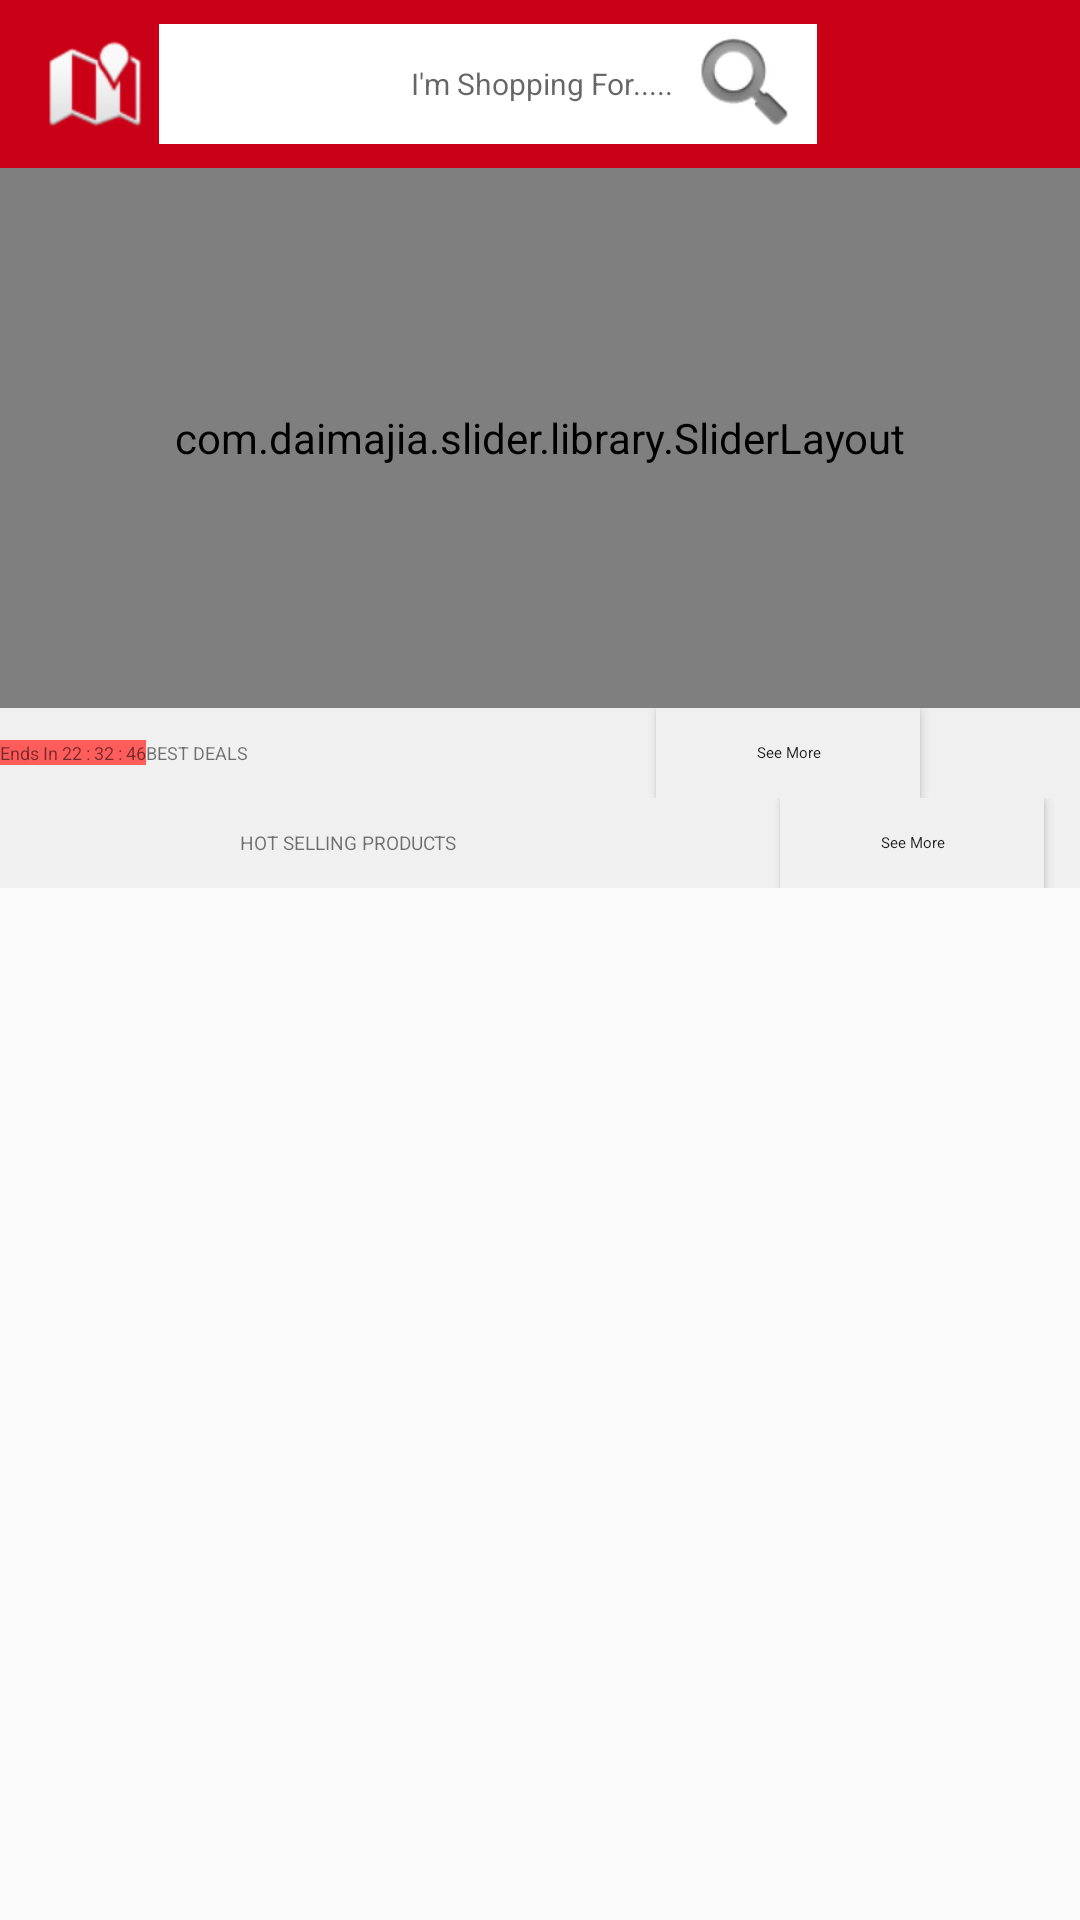

Here is an Android app screen rendered from its layout file. Give the layout XML and the strings, colors and styles it references.
<!-- AndroidManifest.xml: application theme AppTheme -->
<!-- res/layout/activity_main.xml -->
<?xml version="1.0" encoding="utf-8"?>
<android.support.design.widget.CoordinatorLayout
    xmlns:android="http://schemas.android.com/apk/res/android"
    xmlns:app="http://schemas.android.com/apk/res-auto"
    xmlns:custom="http://schemas.android.com/apk/res-auto"
    xmlns:tools="http://schemas.android.com/tools"
    android:id="@+id/coordinatorLayout"
    android:layout_width="match_parent"
    android:layout_height="match_parent"
    tools:context="com.exampledemo.parsaniahardik.imagesliderdemonuts.MainActivity">

<RelativeLayout
    android:layout_width="match_parent"
    android:layout_height="match_parent">

    <android.support.design.widget.AppBarLayout
        android:id="@+id/appBarLayout"
        android:layout_width="match_parent"
        android:layout_height="wrap_content">

    <android.support.v7.widget.Toolbar
        android:id="@+id/toolbar"
        android:layout_width="match_parent"
        android:layout_height="wrap_content"
        android:background="@color/colorRed">

    <LinearLayout
        android:id="@+id/a1"
        android:layout_width="match_parent"
        android:layout_height="wrap_content"
        android:layout_alignParentTop="true"
        android:background="@color/colorRed"
        android:orientation="horizontal">

        <ImageView
            android:id="@+id/imageView7"
            android:layout_width="wrap_content"
            android:layout_height="40dp"
            android:layout_marginRight="5dp"
            app:srcCompat="@android:drawable/ic_dialog_map" />

        <Spinner
            android:id="@+id/spinner"
            android:layout_width="70dp"
            android:layout_height="40dp"
            android:background="@android:color/background_light" />

        <EditText
            android:id="@+id/editText"
            android:layout_width="wrap_content"
            android:layout_height="40dp"
            android:background="#FFFFFF"
            android:hint="      I'm Shopping For....."
            android:textSize="10dp" />

        <ImageView
            android:layout_width="wrap_content"
            android:layout_height="40dp"
            android:background="@android:color/background_light"
            app:srcCompat="@android:drawable/ic_search_category_default" />


        <ImageView
            android:id="@+id/imgMessage"
            android:layout_width="50dp"
            android:layout_height="40dp"
            android:src="@drawable/msg"/>
    </LinearLayout>
    </android.support.v7.widget.Toolbar>
    </android.support.design.widget.AppBarLayout>

    <RelativeLayout
        android:id="@+id/a2"
        android:layout_width="fill_parent"
        android:layout_height="180dp"
        android:layout_below="@+id/appBarLayout">

        <com.daimajia.slider.library.SliderLayout
            android:id="@+id/slider"
            android:layout_width="match_parent"
            android:layout_height="180dp"
            custom:auto_cycle="true"
            custom:indicator_visibility="visible"
            custom:pager_animation="Accordion"
            custom:pager_animation_span="1100" />

        <android.support.v4.view.ViewPager
            android:id="@+id/pager"
            android:layout_width="fill_parent"
            android:layout_height="188dp"
            android:layout_alignParentTop="false"
            android:visibility="gone" />

        <com.viewpagerindicator.CirclePageIndicator
            android:id="@+id/indicator"
            android:layout_width="match_parent"
            android:layout_height="wrap_content"
            android:layout_alignParentBottom="true"
            android:padding="10dip"
            android:visibility="gone"
            app:centered="true"
            app:fillColor="#df0623"
            app:pageColor="#fff"
            app:snap="false" />
    </RelativeLayout>

    <LinearLayout
        android:id="@+id/a3"
        android:layout_width="match_parent"
        android:layout_height="wrap_content"
        android:layout_below="@+id/a2"
        android:background="#F0F0F0"
        android:orientation="vertical">

        <LinearLayout
            android:layout_width="match_parent"
            android:layout_height="30dp"
            android:orientation="horizontal"
            android:weightSum="3">

            <TextView
                android:layout_width="wrap_content"
                android:layout_height="wrap_content"
                android:layout_gravity="center"
                android:text="Ends In 22 : 32 : 46"
                android:background="#FF5C5C"
                android:textSize="18px"
                />

            <TextView
                android:id="@+id/txtBestDeal"
                android:layout_width="160dp"
                android:layout_height="wrap_content"
                android:layout_gravity="center"
                android:text="BEST DEALS"
                android:textSize="18px"
                />

            <Button
                android:id="@+id/btnSeeMore"
                style="@style/AlertDialog.AppCompat"
                android:layout_width="wrap_content"
                android:layout_height="wrap_content"
                android:layout_marginLeft="10dp"
                android:textSize="15px"
                android:background="#F0F0F0"
                android:text="See More" />

        </LinearLayout>

        <include layout="@layout/content_main" />

        <LinearLayout
            android:layout_width="match_parent"
            android:layout_height="30dp"
            android:orientation="horizontal"
            >

            <TextView
                android:layout_width="80dp"
                android:layout_height="wrap_content"
                android:layout_gravity="center"

                />

            <TextView
                android:id="@+id/txtHotSelling"
                android:layout_width="170dp"
                android:layout_height="wrap_content"
                android:layout_gravity="center"
                android:text="HOT SELLING PRODUCTS"
                android:textSize="19px"
                />

            <Button
                android:id="@+id/btnHotSellingSeeMore"
                style="@style/AlertDialog.AppCompat"
                android:layout_width="wrap_content"
                android:layout_height="wrap_content"
                android:layout_marginLeft="10dp"
                android:textSize="15px"
                android:background="#F0F0F0"
                android:text="See More" />

        </LinearLayout>

        <include layout="@layout/bestdeal_home_rv" />

    </LinearLayout>


</RelativeLayout>
</android.support.design.widget.CoordinatorLayout>
<!-- res/layout/content_main.xml (included above) -->
<?xml version="1.0" encoding="utf-8"?>
<LinearLayout xmlns:android="http://schemas.android.com/apk/res/android"
    android:layout_width="match_parent"
    android:layout_height="match_parent"
    xmlns:tools="http://schemas.android.com/tools"
    tools:showIn="@layout/activity_main">

    <android.support.v7.widget.RecyclerView
        android:id="@+id/recycler_view"
        android:layout_width="match_parent"
        android:layout_height="match_parent"
        android:scrollbars="horizontal"
        android:clipToPadding="false"
         />

</LinearLayout>
<!-- res/layout/bestdeal_home_rv.xml (included above) -->
<?xml version="1.0" encoding="utf-8"?>
<LinearLayout xmlns:android="http://schemas.android.com/apk/res/android"
    android:layout_width="match_parent"
    android:layout_height="match_parent"
    xmlns:tools="http://schemas.android.com/tools"
    tools:showIn="@layout/activity_main">

    <android.support.v7.widget.RecyclerView
        android:id="@+id/rvBestDealHome"
        android:layout_width="match_parent"
        android:layout_height="match_parent"
        android:scrollbars="vertical"
        android:layout_centerVertical="true"
        android:layout_centerHorizontal="true"
        />

</LinearLayout>
<!-- resources referenced by this layout -->
<resources>
  <color name="colorRed">#c90016</color>
  <style name="AppTheme" parent="Theme.AppCompat.Light.NoActionBar">
          
          <item name="colorPrimary">@color/colorPrimary</item>
          <item name="colorPrimaryDark">@color/colorRed</item>
          <item name="colorAccent">@color/colorAccent</item>
  
      </style>
  <color name="colorPrimary">#3F51B5</color>
  <color name="colorAccent">#FF4081</color>
</resources>
